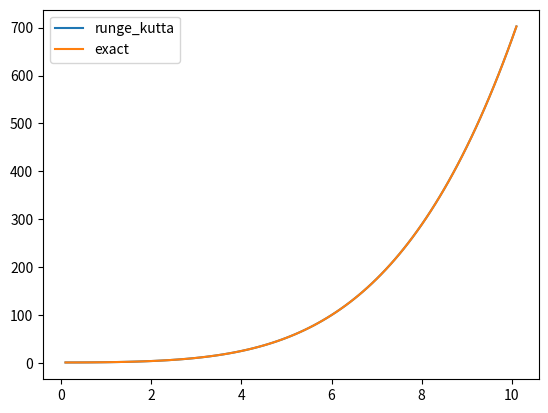

Reproduce this figure in Python.
import math
import numpy as np
import matplotlib.pyplot as plt

def runge_kutta(y, x, dx, f):
    """ y is the initial value for y
        x is the initial value for x
        dx is the time step in x
        f is derivative of function y(t)
    """
    k1 = dx * f(y, t)
    k2 = dx * f(y + 0.5 * k1, x + 0.5 * dx)
    k3 = dx * f(y + 0.5 * k2, x + 0.5 * dx)
    k4 = dx * f(y + k3, x + dx)
    return y + (k1 + 2 * k2 + 2 * k3 + k4) / 6.

if __name__=='__main__':
    t = 0.
    y = 1.
    dt = .1
    ys, ts = [], []
    def func(y, t):
        return t * math.sqrt(y)
    while t <= 10:
        y = runge_kutta(y, t, dt, func)
        t += dt
        ys.append(y)
        ts.append(t)

    exact = [(t ** 2 + 4) ** 2 / 16. for t in ts]
    plt.plot(ts, ys, label='runge_kutta')
    plt.plot(ts, exact, label='exact')
    plt.legend()
    plt.show()
    error = np.array(exact) - np.array(ys)
    print("max error {:.5f}".format(max(error)))

